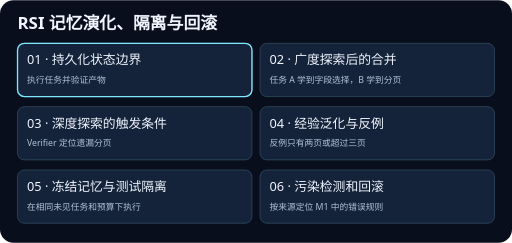
t = 0.00 s
t = 1.88 s: frame unchanged from t = 0.00 s, image omitted
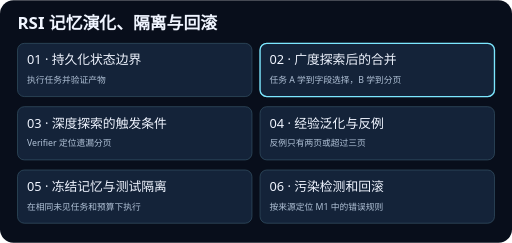
t = 3.13 s
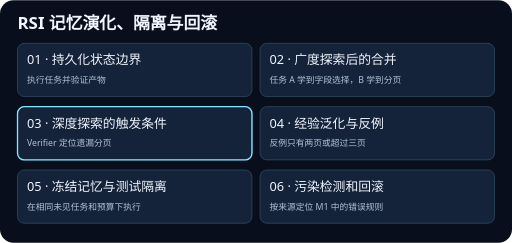
t = 5.00 s
t = 6.88 s: frame unchanged from t = 5.00 s, image omitted
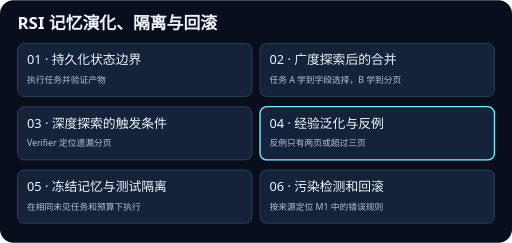
t = 8.13 s

The animated SVG that drew these frames (rendered in a browser with its animation timeline set to each time). Animation: 6 SMIL elements (animate=6); frames cover the first 8.12 s, repeats indefinitely.

<svg xmlns="http://www.w3.org/2000/svg" viewBox="0 0 760 360" width="760" height="360" role="img">
<title>RSI 记忆演化、隔离与回滚</title>
<rect width="760" height="360" rx="20" fill="#080e1b"/>
<g font-family="system-ui, sans-serif">
<text x="26" y="43" fill="#f0f5ff" font-size="25" font-weight="700">RSI 记忆演化、隔离与回滚</text>
<rect x="26" y="64" width="348" height="79" rx="10" fill="#142339" stroke="#365467"/>
<rect x="26" y="64" width="348" height="79" rx="10" fill="none" stroke="#7ce7ff" stroke-width="2" opacity="0"><animate attributeName="opacity" values="1;0;0;0;0;0;1" keyTimes="0;0.166667;0.333333;0.5;0.666667;0.833333;1" calcMode="discrete" dur="15s" repeatCount="indefinite"/></rect>
<text x="40" y="95" fill="#f0f5ff" font-size="19">01 · 持久化状态边界</text>
<text x="40" y="123" fill="#b1c2d7" font-size="13">执行任务并验证产物</text>
<rect x="386" y="64" width="348" height="79" rx="10" fill="#142339" stroke="#365467"/>
<rect x="386" y="64" width="348" height="79" rx="10" fill="none" stroke="#7ce7ff" stroke-width="2" opacity="0"><animate attributeName="opacity" values="0;1;0;0;0;0;0" keyTimes="0;0.166667;0.333333;0.5;0.666667;0.833333;1" calcMode="discrete" dur="15s" repeatCount="indefinite"/></rect>
<text x="400" y="95" fill="#f0f5ff" font-size="19">02 · 广度探索后的合并</text>
<text x="400" y="123" fill="#b1c2d7" font-size="13">任务 A 学到字段选择，B 学到分页</text>
<rect x="26" y="158" width="348" height="79" rx="10" fill="#142339" stroke="#365467"/>
<rect x="26" y="158" width="348" height="79" rx="10" fill="none" stroke="#7ce7ff" stroke-width="2" opacity="0"><animate attributeName="opacity" values="0;0;1;0;0;0;0" keyTimes="0;0.166667;0.333333;0.5;0.666667;0.833333;1" calcMode="discrete" dur="15s" repeatCount="indefinite"/></rect>
<text x="40" y="189" fill="#f0f5ff" font-size="19">03 · 深度探索的触发条件</text>
<text x="40" y="217" fill="#b1c2d7" font-size="13">Verifier 定位遗漏分页</text>
<rect x="386" y="158" width="348" height="79" rx="10" fill="#142339" stroke="#365467"/>
<rect x="386" y="158" width="348" height="79" rx="10" fill="none" stroke="#7ce7ff" stroke-width="2" opacity="0"><animate attributeName="opacity" values="0;0;0;1;0;0;0" keyTimes="0;0.166667;0.333333;0.5;0.666667;0.833333;1" calcMode="discrete" dur="15s" repeatCount="indefinite"/></rect>
<text x="400" y="189" fill="#f0f5ff" font-size="19">04 · 经验泛化与反例</text>
<text x="400" y="217" fill="#b1c2d7" font-size="13">反例只有两页或超过三页</text>
<rect x="26" y="252" width="348" height="79" rx="10" fill="#142339" stroke="#365467"/>
<rect x="26" y="252" width="348" height="79" rx="10" fill="none" stroke="#7ce7ff" stroke-width="2" opacity="0"><animate attributeName="opacity" values="0;0;0;0;1;0;0" keyTimes="0;0.166667;0.333333;0.5;0.666667;0.833333;1" calcMode="discrete" dur="15s" repeatCount="indefinite"/></rect>
<text x="40" y="283" fill="#f0f5ff" font-size="19">05 · 冻结记忆与测试隔离</text>
<text x="40" y="311" fill="#b1c2d7" font-size="13">在相同未见任务和预算下执行</text>
<rect x="386" y="252" width="348" height="79" rx="10" fill="#142339" stroke="#365467"/>
<rect x="386" y="252" width="348" height="79" rx="10" fill="none" stroke="#7ce7ff" stroke-width="2" opacity="0"><animate attributeName="opacity" values="0;0;0;0;0;1;0" keyTimes="0;0.166667;0.333333;0.5;0.666667;0.833333;1" calcMode="discrete" dur="15s" repeatCount="indefinite"/></rect>
<text x="400" y="283" fill="#f0f5ff" font-size="19">06 · 污染检测和回滚</text>
<text x="400" y="311" fill="#b1c2d7" font-size="13">按来源定位 M1 中的错误规则</text>
</g>
</svg>
